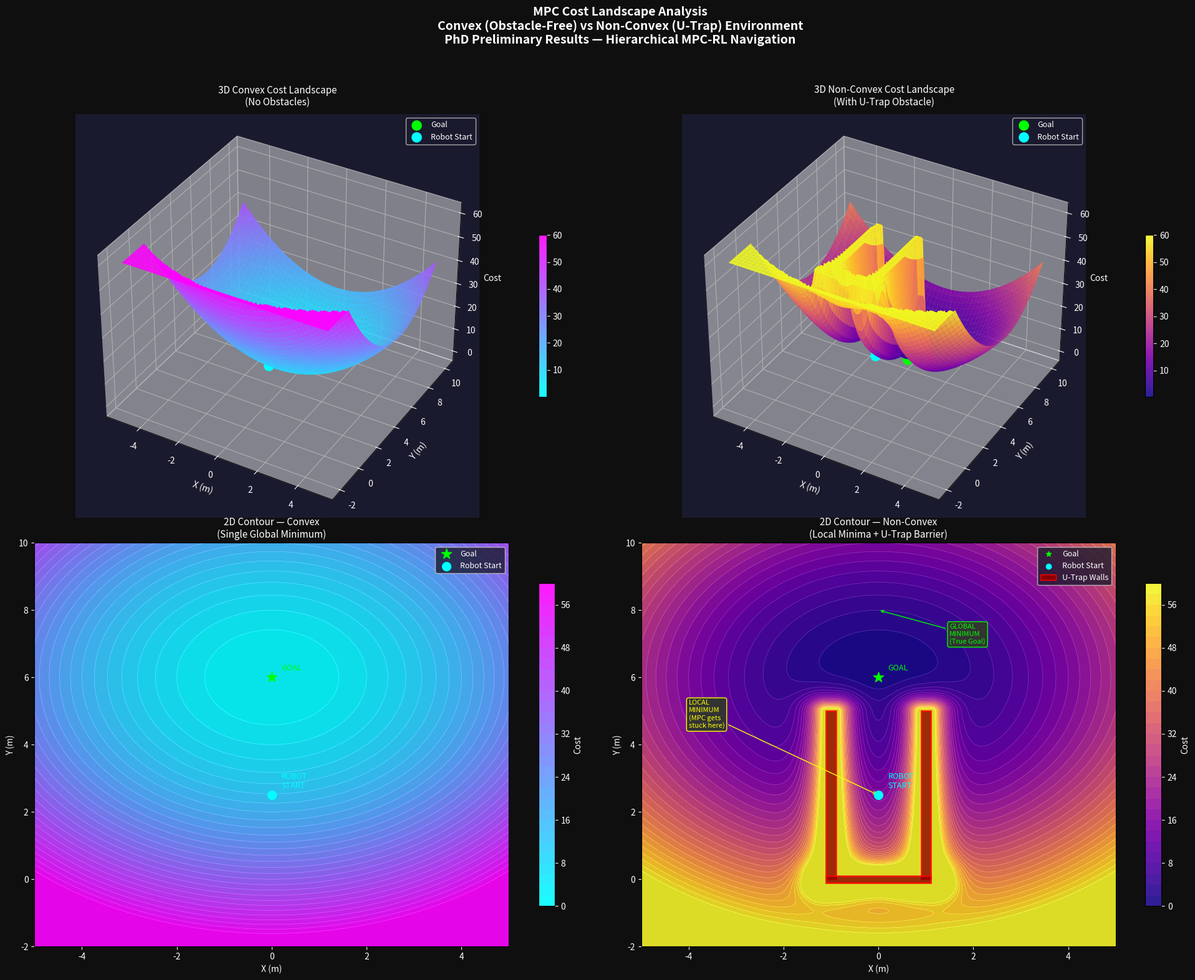

The matplotlib source for this figure: (Note: this script raises an exception after producing the figure.)
#!/usr/bin/env python3
"""
MPC Cost Landscape Visualisation — Enhanced
Convex vs Non-Convex with 3D and 2D contour views
PhD Preliminary Results: Hierarchical MPC-RL Navigation
"""

import numpy as np
import matplotlib.pyplot as plt
import matplotlib.patches as patches
from matplotlib import cm
from mpl_toolkits.mplot3d import Axes3D

# ============================================================
# WORLD PARAMETERS
# ============================================================
#goal        = np.array([0.0, -3.0])
#robot_start = np.array([0.0,  2.5])

goal        = np.array([0.0,  6.0])
robot_start = np.array([0.0,  2.5])

# U-Trap walls [x_min, x_max, y_min, y_max]
#walls = [
#    [-1.1, -0.9, 0.0, 5.0],
#    [ 0.9,  1.1, 0.0, 5.0],
#    [-1.1,  1.1, 4.8, 5.1],
#]

walls = [
    [-1.1, -0.9, 0.0, 5.0],   # Left wall
    [ 0.9,  1.1, 0.0, 5.0],   # Right wall
    [-1.1,  1.1, -0.1, 0.1],  # Closed end (bottom)
]

# Grid
#x = np.linspace(-5, 5, 300)
#y = np.linspace(-5, 7, 300)

x = np.linspace(-5, 5, 300)
y = np.linspace(-2, 10, 300)

X, Y = np.meshgrid(x, y)
Q = np.array([1.0, 1.0])

# ============================================================
# COST FUNCTIONS
# ============================================================
def convex_cost(X, Y, goal, Q):
    return Q[0]*(X - goal[0])**2 + Q[1]*(Y - goal[1])**2

def nonconvex_cost(X, Y, goal, Q, walls,
                   wall_penalty=80.0, wall_radius=0.25):
    cost = convex_cost(X, Y, goal, Q)
    for wall in walls:
        x_min, x_max, y_min, y_max = wall
        dx = np.maximum(0, np.maximum(x_min - X, X - x_max))
        dy = np.maximum(0, np.maximum(y_min - Y, Y - y_max))
        dist = np.sqrt(dx**2 + dy**2)
        cost += wall_penalty * np.exp(-dist / wall_radius)
    return cost

C1 = np.clip(convex_cost(X, Y, goal, Q),    0, 60)
C2 = np.clip(nonconvex_cost(X, Y, goal, Q, walls), 0, 60)

# ============================================================
# FIGURE
# ============================================================
fig = plt.figure(figsize=(20, 16))
fig.patch.set_facecolor('#0f0f0f')
fig.suptitle(
    'MPC Cost Landscape Analysis\n'
    'Convex (Obstacle-Free) vs Non-Convex (U-Trap) Environment\n'
    'PhD Preliminary Results — Hierarchical MPC-RL Navigation',
    fontsize=14, fontweight='bold', color='white', y=0.98)

# ============================================================
# PLOT 1 — 3D Convex
# ============================================================
ax1 = fig.add_subplot(2, 2, 1, projection='3d')
ax1.set_facecolor('#1a1a2e')
surf1 = ax1.plot_surface(X, Y, C1,
    cmap='cool', alpha=0.9,
    linewidth=0, antialiased=True)
ax1.scatter(goal[0], goal[1], 0,
    color='lime', s=120, zorder=10, label='Goal')
ax1.scatter(robot_start[0], robot_start[1],
    convex_cost(*robot_start, goal, Q),
    color='cyan', s=120, zorder=10, label='Robot Start')
ax1.set_title('3D Convex Cost Landscape\n(No Obstacles)',
    color='white', fontsize=11, pad=10)
ax1.set_xlabel('X (m)', color='white')
ax1.set_ylabel('Y (m)', color='white')
ax1.set_zlabel('Cost', color='white')
ax1.tick_params(colors='white')
ax1.view_init(elev=35, azim=-60)
ax1.legend(facecolor='#1a1a2e', labelcolor='white', fontsize=9)
cb1 = fig.colorbar(surf1, ax=ax1, shrink=0.4, pad=0.1)
cb1.ax.yaxis.set_tick_params(color='white')
plt.setp(cb1.ax.yaxis.get_ticklabels(), color='white')

# ============================================================
# PLOT 2 — 3D Non-Convex
# ============================================================
ax2 = fig.add_subplot(2, 2, 2, projection='3d')
ax2.set_facecolor('#1a1a2e')
surf2 = ax2.plot_surface(X, Y, C2,
    cmap='plasma', alpha=0.9,
    linewidth=0, antialiased=True)
ax2.scatter(goal[0], goal[1], 0,
    color='lime', s=120, zorder=10, label='Goal')
ax2.scatter(robot_start[0], robot_start[1],
    nonconvex_cost(*robot_start, goal, Q, walls),
    color='cyan', s=120, zorder=10, label='Robot Start')
ax2.set_title('3D Non-Convex Cost Landscape\n(With U-Trap Obstacle)',
    color='white', fontsize=11, pad=10)
ax2.set_xlabel('X (m)', color='white')
ax2.set_ylabel('Y (m)', color='white')
ax2.set_zlabel('Cost', color='white')
ax2.tick_params(colors='white')
ax2.view_init(elev=35, azim=-60)
ax2.legend(facecolor='#1a1a2e', labelcolor='white', fontsize=9)
cb2 = fig.colorbar(surf2, ax=ax2, shrink=0.4, pad=0.1)
cb2.ax.yaxis.set_tick_params(color='white')
plt.setp(cb2.ax.yaxis.get_ticklabels(), color='white')

# ============================================================
# PLOT 3 — 2D Contour Convex
# ============================================================
ax3 = fig.add_subplot(2, 2, 3)
ax3.set_facecolor('#1a1a2e')
contour1 = ax3.contourf(X, Y, C1, levels=30, cmap='cool', alpha=0.9)
ax3.contour(X, Y, C1, levels=30,
    colors='white', alpha=0.2, linewidths=0.5)
ax3.scatter(*goal, color='lime', s=150, zorder=10,
    label='Goal', marker='*')
ax3.scatter(*robot_start, color='cyan', s=100, zorder=10,
    label='Robot Start', marker='o')
ax3.annotate('GOAL', goal, color='lime',
    fontsize=9, ha='left',
    xytext=(goal[0]+0.2, goal[1]+0.2))
ax3.annotate('ROBOT\nSTART', robot_start, color='cyan',
    fontsize=9, ha='left',
    xytext=(robot_start[0]+0.2, robot_start[1]+0.2))
ax3.set_title('2D Contour — Convex\n(Single Global Minimum)',
    color='white', fontsize=11)
ax3.set_xlabel('X (m)', color='white')
ax3.set_ylabel('Y (m)', color='white')
ax3.tick_params(colors='white')
ax3.legend(facecolor='#1a1a2e', labelcolor='white', fontsize=9)
cb3 = fig.colorbar(contour1, ax=ax3, shrink=0.8)
cb3.ax.yaxis.set_tick_params(color='white')
plt.setp(cb3.ax.yaxis.get_ticklabels(), color='white')
cb3.set_label('Cost', color='white')

# ============================================================
# PLOT 4 — 2D Contour Non-Convex with U-Trap drawn
# ============================================================
ax4 = fig.add_subplot(2, 2, 4)
ax4.set_facecolor('#1a1a2e')
contour2 = ax4.contourf(X, Y, C2, levels=30, cmap='plasma', alpha=0.9)
ax4.contour(X, Y, C2, levels=30,
    colors='white', alpha=0.2, linewidths=0.5)

# Draw U-trap walls on contour
for wall in walls:
    x_min, x_max, y_min, y_max = wall
    rect = patches.Rectangle(
        (x_min, y_min),
        x_max - x_min,
        y_max - y_min,
        linewidth=2,
        edgecolor='red',
        facecolor='darkred',
        alpha=0.8,
        label='_nolegend_'
    )
    ax4.add_patch(rect)

ax4.scatter(*goal, color='lime', s=150, zorder=10,
    label='Goal', marker='*')
ax4.scatter(*robot_start, color='cyan', s=100, zorder=10,
    label='Robot Start', marker='o')
ax4.annotate('GOAL', goal, color='lime',
    fontsize=9, ha='left',
    xytext=(goal[0]+0.2, goal[1]+0.2))
ax4.annotate('ROBOT\nSTART', robot_start, color='cyan',
    fontsize=9, ha='left',
    xytext=(robot_start[0]+0.2, robot_start[1]+0.2))

# Draw local minimum annotation inside trap
# ax4.annotate('LOCAL\nMINIMUM\n(MPC gets\nstuck here)',
#    xy=(0.0, 2.5), xytext=(-4.0, 3.5),
ax4.annotate('LOCAL\nMINIMUM\n(MPC gets\nstuck here)',
    xy=(0.0, 2.5), xytext=(-4.0, 4.5),
    color='yellow', fontsize=8,
    arrowprops=dict(arrowstyle='->', color='yellow'),
    bbox=dict(boxstyle='round,pad=0.3',
              facecolor='#333333', edgecolor='yellow'))

# Draw global minimum annotation
# ax4.annotate('GLOBAL\nMINIMUM\n(True Goal)',
#    xy=(0.0, -3.0), xytext=(1.5, -3.5),
ax4.annotate('GLOBAL\nMINIMUM\n(True Goal)',
    xy=(0.0, 8.0), xytext=(1.5, 7.0),
    color='lime', fontsize=8,
    arrowprops=dict(arrowstyle='->', color='lime'),
    bbox=dict(boxstyle='round,pad=0.3',
              facecolor='#333333', edgecolor='lime'))

ax4.set_title('2D Contour — Non-Convex\n(Local Minima + U-Trap Barrier)',
    color='white', fontsize=11)
ax4.set_xlabel('X (m)', color='white')
ax4.set_ylabel('Y (m)', color='white')
ax4.tick_params(colors='white')
ax4.legend(facecolor='#1a1a2e', labelcolor='white', fontsize=9)
wall_patch = patches.Rectangle((0,0), 1, 1,
    facecolor='darkred', edgecolor='red', label='U-Trap Walls')
ax4.legend(handles=[
    plt.scatter([],[], color='lime', marker='*', label='Goal'),
    plt.scatter([],[], color='cyan', marker='o', label='Robot Start'),
    wall_patch],
    facecolor='#1a1a2e', labelcolor='white', fontsize=9)
cb4 = fig.colorbar(contour2, ax=ax4, shrink=0.8)
cb4.ax.yaxis.set_tick_params(color='white')
plt.setp(cb4.ax.yaxis.get_ticklabels(), color='white')
cb4.set_label('Cost', color='white')

plt.tight_layout(rect=[0, 0, 1, 0.95])

# Save
save_path = '/home/david/mpc_rl_robot_preliminary/results/screenshots/cost_landscape4.png'
plt.savefig(save_path, dpi=150,
    bbox_inches='tight', facecolor='#0f0f0f')
print(f'[Saved] → {save_path}')
plt.show()
